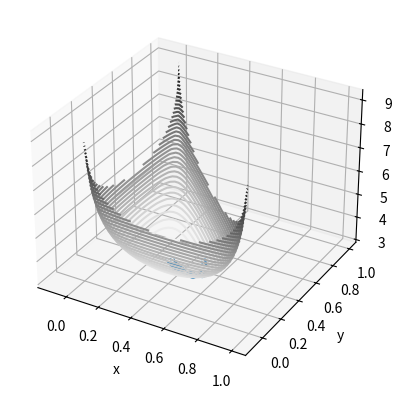
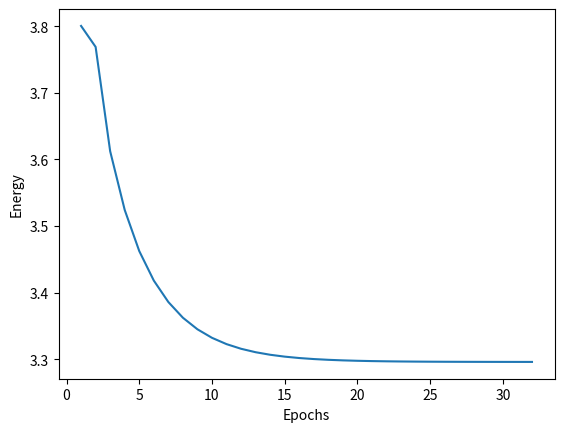
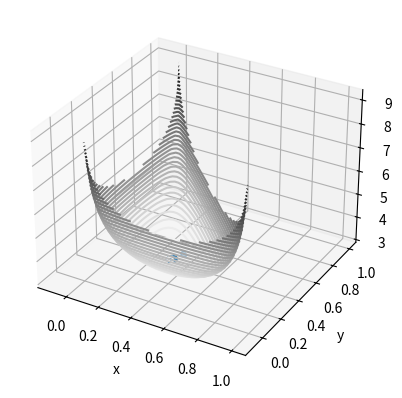
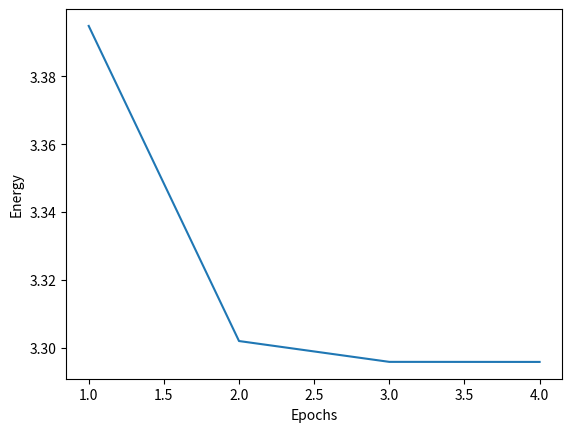

Write the Python code that produced these figures, in order.
#
# CS 559 Neural Networks HW #4
# Author: Kai Bonsol
#

import numpy as np
from mpl_toolkits import mplot3d
import matplotlib.pyplot as plt

np.random.seed(3)

def initialize_w():
    w00 = np.random.uniform(0, 1, 1)
    w01 = np.random.uniform(0, 1-w00, 1)
    return np.array([w00, w01])

# function to optimize
def f(x, y):
    return -np.log(1-x-y) - np.log(x) - np.log(y)

# gradient of f, vector of first partial derivatives
def gradient_f(x, y):
    fx = (1/(1-x-y)) - 1/x
    fy = (1/(1-x-y)) - 1/y
    return np.array([fx, fy])

# hessian of f, matrix of second partial derivatives
def hessian_f(x, y):
    fxx = (1/pow(1-x-y, 2)) + 1/pow(x, 2)
    fyy = (1/pow(1-x-y, 2)) + 1/pow(y, 2)
    fxy = 1/pow(1-x-y, 2)
    H = np.array([[fxx, fxy], [fxy, fyy]])
    H = np.squeeze(H, axis=(2,))
    return H

def gradient_descent(w, learning_rate):
    print("Preforming gradient descent on f(x, y)...")
    print("Initial w: ", w)
    energies = []
    xpoints = []
    ypoints = []
    while True:
        new_w = w - learning_rate * gradient_f(w[0], w[1])
        x = new_w[0]
        y = new_w[1]
        if np.allclose(new_w, w, rtol=1e-03): # convergence condition
            w = new_w
            break
        elif x + y >= 1 or x <= 0 or y <= 0:  # not in valid domain
            learning_rate /= 2
            w = initialize_w()
            continue
        energies.append(f(x, y))
        xpoints.append(x)
        ypoints.append(y)

        w = new_w
    print("Finished with gradient descent.")
    print("W*:", w)
    return (w, energies, xpoints, ypoints)

def newtons_method(w, learning_rate):
    print("Preforming newton's method on f(x, y)...")
    print("Initial w: ", w)
    energies = []
    xpoints = []
    ypoints = []
    beta = 100
    while True:
        g = gradient_f(w[0], w[1])
        H = hessian_f(w[0], w[1])
        new_w = w - learning_rate * np.matmul(np.linalg.inv(H), g) 
        print(new_w)
        x = new_w[0]
        y = new_w[1]
        if np.allclose(new_w, w, rtol=1e-03): # convergence condition
            w = new_w
            break
        elif x + y >= 1 or x <= 0 or y <= 0:  # not in valid domain
            learning_rate /= 2
            w = initialize_w()
            continue
        energies.append(f(x, y))
        xpoints.append(x)
        ypoints.append(y)

        w = new_w
    print("Finished with newton's method.")
    print("W*:", w)
    return (w, energies, xpoints, ypoints)


def plot_energies(w, energies, xpoints, ypoints):
    fig = plt.figure()
    ax = plt.axes(projection='3d')
    ax.scatter(xpoints, ypoints, energies)
    X, Y = np.meshgrid(np.linspace(-0.1, 1, 50), np.linspace(-0.1, 1, 50))
    Z = f(X, Y)
    ax.contour3D(X, Y, Z, 50, cmap='binary')
    ax.set_xlabel('x')
    ax.set_ylabel('y')
    ax.set_zlabel('f(x, y)')
    fig.show()

def plot_epoch_energies(energies):
    fig, ax = plt.subplots()
    epochs = []
    for i in range(1, len(energies)+1):
        epochs.append(i)
    ax.plot(epochs, energies)
    ax.set_xlabel("Epochs")
    ax.set_ylabel("Energy")
    fig.show()
    
    
w_init = initialize_w()
w, energies, xpoints, ypoints = gradient_descent(w_init, 1)
plot_energies(w, energies, xpoints, ypoints)
plot_epoch_energies(energies)
w, energies, xpoints, ypoints = newtons_method(w_init, 1)
plot_energies(w, energies, xpoints, ypoints)
plot_epoch_energies(energies)
